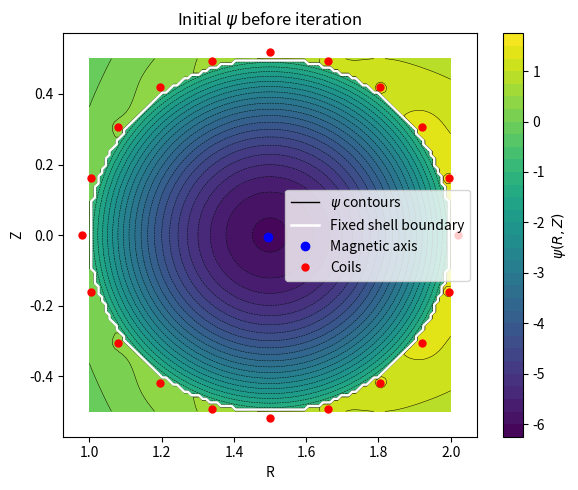
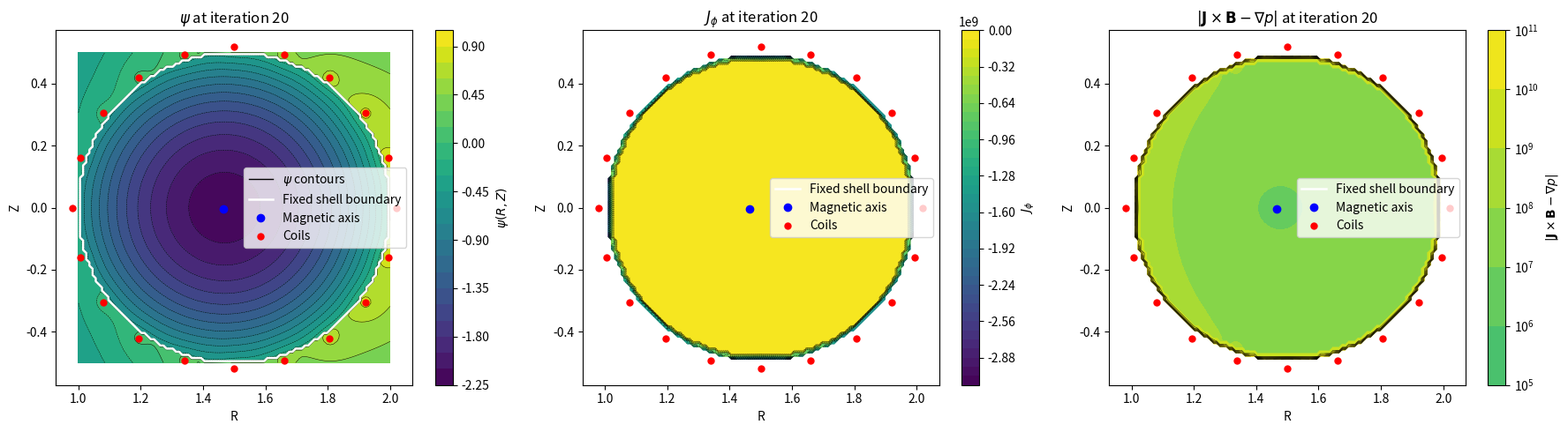
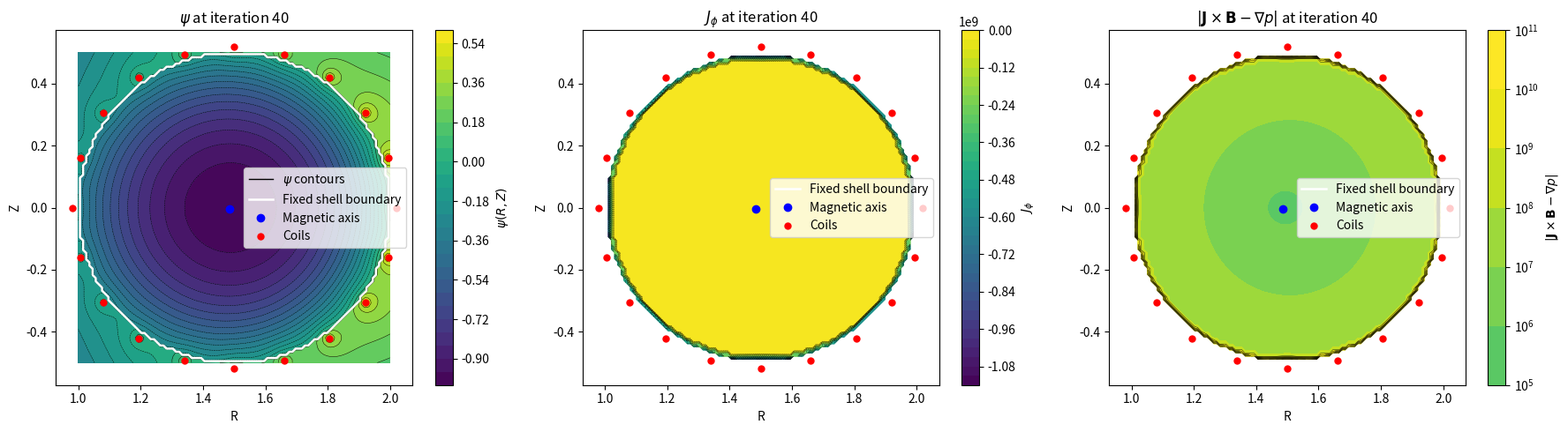
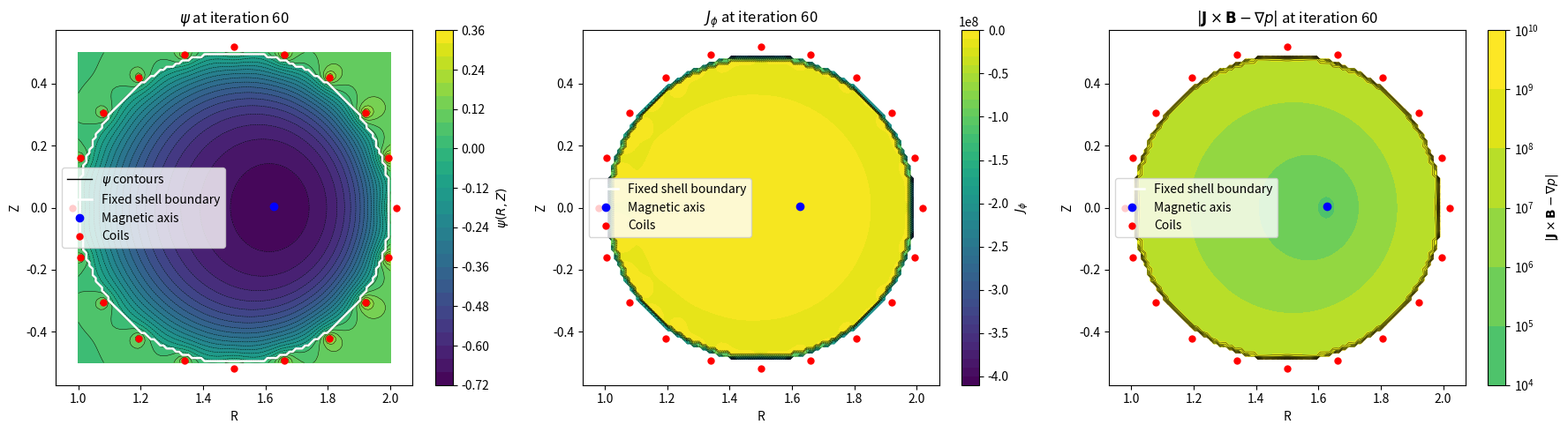
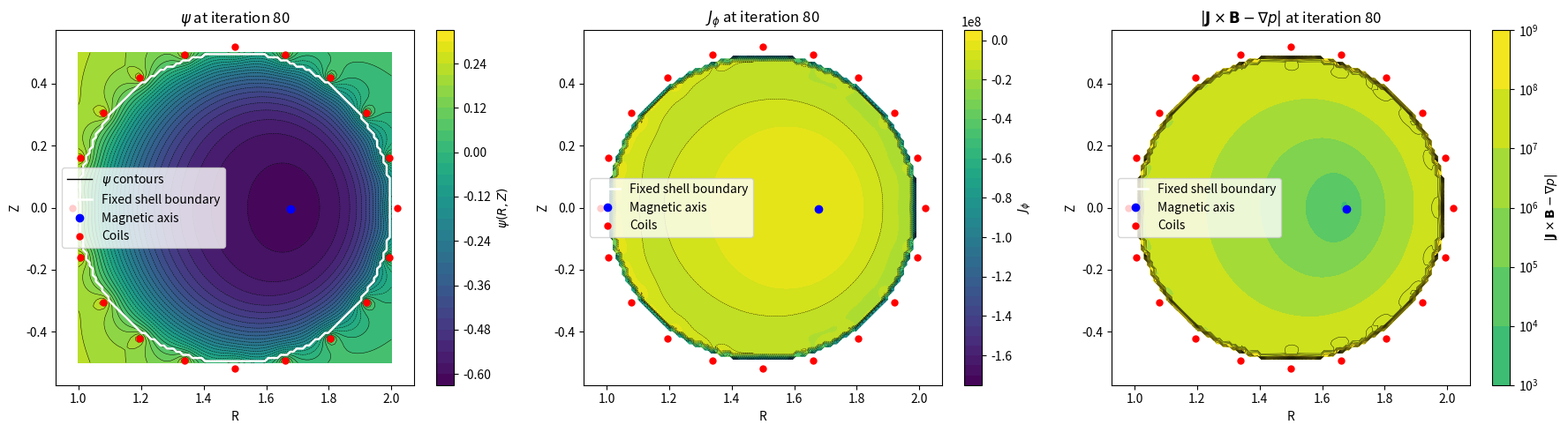
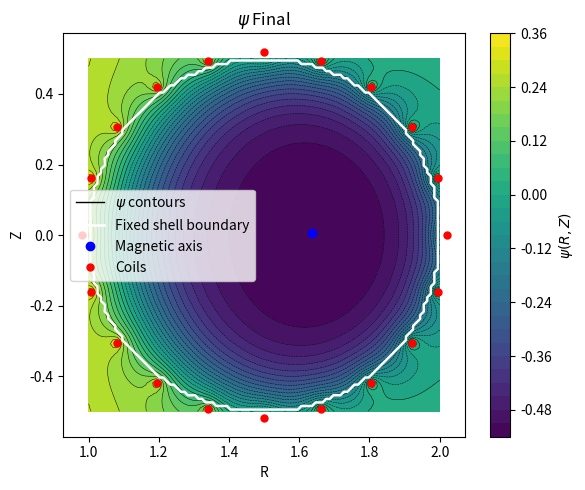
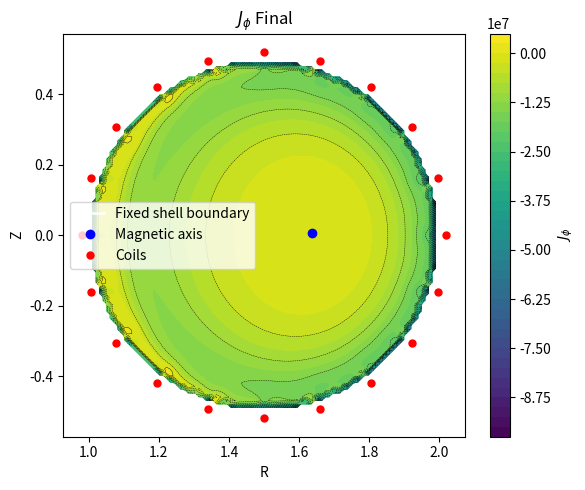
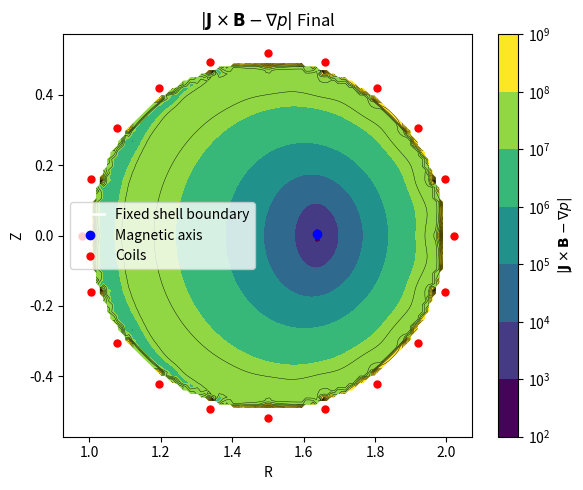

Generate these figures, in order, with matplotlib:
import numpy as np
import matplotlib.pyplot as plt
from matplotlib.path import Path
from matplotlib.lines import Line2D
from matplotlib.colors import LogNorm
from scipy.special import ellipk, ellipe, ellipkm1

# ============================================================
# constants
# ============================================================
pi = np.pi
mu0 = 4.0e-7 * pi
const = 1.0 / (4.0 * pi)

# ============================================================
# Green's function pieces
# ============================================================
def denom(R, Z, Rp, Zp):
    return (R + Rp) ** 2 + (Z - Zp) ** 2


def ksquare(R, Z, Rp, Zp):
    return 4.0 * R * Rp / denom(R, Z, Rp, Zp)


def G(R, Z, Rp, Zp, eps=1e-14, switch=1e-8):
    m = ksquare(R, Z, Rp, Zp)
    m = np.clip(m, 0.0, 1.0 - eps)

    K = np.empty_like(m)
    near1 = (1.0 - m) < switch
    K[near1] = ellipkm1(1.0 - m[near1])
    K[~near1] = ellipk(m[~near1])
    E = ellipe(m)

    return const * np.sqrt(denom(R, Z, Rp, Zp)) * ((2.0 - m) * K - 2.0 * E)


def build_Gfunc(R, Z, Rp, Zp):
    Rb, Zb, Rpb, Zpb = np.meshgrid(R, Z, Rp, Zp, indexing="ij")
    return G(Rb, Zb, Rpb, Zpb)


def precompile_blocks(R, Z, blockR=25, blockZ=25):
    NR = len(R)
    NZ = len(Z)

    if NR % blockR != 0 or NZ % blockZ != 0:
        raise ValueError("blockR and blockZ must divide len(R) and len(Z) exactly")

    NRblocks = NR // blockR
    NZblocks = NZ // blockZ

    Gblocks = []
    for i in range(NRblocks):
        Rblock = R[i * blockR : (i + 1) * blockR]
        for j in range(NZblocks):
            Zblock = Z[j * blockZ : (j + 1) * blockZ]
            Gblocks.append(build_Gfunc(R, Z, Rblock, Zblock))

    return np.stack(Gblocks, axis=0)


def apply_Gfunc_blocks(src, R, Z, Gblocks, blockR=25, blockZ=25):
    dR = R[1] - R[0]
    dZ = Z[1] - Z[0]

    NRblocks = len(R) // blockR
    NZblocks = len(Z) // blockZ

    psi = np.zeros_like(src, dtype=float)

    n = 0
    for i in range(NRblocks):
        for j in range(NZblocks):
            Gblock = Gblocks[n]
            srcblock = src[i * blockR : (i + 1) * blockR, j * blockZ : (j + 1) * blockZ]
            psi += np.einsum("ijkl,kl->ij", Gblock, srcblock) * dR * dZ
            n += 1

    return psi

# ============================================================
# coil helpers
# ============================================================
def multi_coil_fields(R, Z, coils):
    """
    coils = [(Rc, Zc, I), ...]
    Returns total psi from axisymmetric toroidal filaments.
    """
    psi_coils = np.zeros_like(R, dtype=float)
    for Rc, Zc, I in coils:
        psi_coils += mu0 * I * G(R, Z, Rc, Zc)
    return psi_coils

# ============================================================
# fixed circular shell helpers
# ============================================================
def circle_mask(R, Z, R0, a, Z0=0.0):
    return (R - R0) ** 2 + (Z - Z0) ** 2 <= a**2


def initial_psi_plasma(R, Z, psi_coils, R0, a, psi_edge, psi_center, Z0=0.0):
    """
    Build an initial plasma-only contribution so that the INITIAL TOTAL psi is
    roughly quadratic in radius inside a circle:
        psi_total = psi_center at axis
        psi_total = psi_edge   at r=a
    """
    r2 = (R - R0) ** 2 + (Z - Z0) ** 2
    rho2 = r2 / a**2

    psi_target = psi_center + (psi_edge - psi_center) * rho2

    psi_plasma = np.zeros_like(R, dtype=float)
    inside = rho2 <= 1.0
    psi_plasma[inside] = psi_target[inside] - psi_coils[inside]
    return psi_plasma, inside


def psi_on_circle(RR, ZZ, psi, a=0.5, R0=1.5, Z0=0.0, N=200):
    """
    Returns:
    --------
    psi_circle : (N,) values sampled on circle
    psimask    : (NR, NZ) boolean mask for points inside circle
    """
    R_vals = RR[:, 0]
    Z_vals = ZZ[0, :]

    theta = np.linspace(0.0, 2.0 * np.pi, N, endpoint=False)
    Rs = R0 + a * np.cos(theta)
    Zs = Z0 + a * np.sin(theta)

    psi_circle = np.empty(N, dtype=float)

    for k in range(N):
        Rq = Rs[k]
        Zq = Zs[k]

        i = np.searchsorted(R_vals, Rq) - 1
        j = np.searchsorted(Z_vals, Zq) - 1

        i = np.clip(i, 0, len(R_vals) - 2)
        j = np.clip(j, 0, len(Z_vals) - 2)

        R1, R2 = R_vals[i], R_vals[i + 1]
        Z1, Z2 = Z_vals[j], Z_vals[j + 1]

        t = (Rq - R1) / (R2 - R1)
        u = (Zq - Z1) / (Z2 - Z1)

        psi11 = psi[i,     j]
        psi21 = psi[i + 1, j]
        psi12 = psi[i,     j + 1]
        psi22 = psi[i + 1, j + 1]

        psi_circle[k] = (
            (1 - t) * (1 - u) * psi11
            + t * (1 - u) * psi21
            + (1 - t) * u * psi12
            + t * u * psi22
        )

    psimask = circle_mask(RR, ZZ, R0, a, Z0=Z0)
    return psi_circle, psimask


def enforce_wall_flux_zero(RR, ZZ, psi, R0, a, Z0=0.0, N=200):
    """
    Shift psi by a constant so the mean shell flux is zero.
    This enforces the fixed-boundary gauge choice psi_edge = 0.
    """
    psi_wall, _ = psi_on_circle(RR, ZZ, psi, a=a, R0=R0, Z0=Z0, N=N)
    return psi - np.mean(psi_wall)

# ============================================================
# magnetic axis
# ============================================================
def find_magnetic_axis(RR, ZZ, psi, axis="min", mask=None):
    if mask is None:
        mask = np.ones_like(psi, dtype=bool)

    if not np.any(mask):
        raise ValueError("mask contains no True points")

    psi_masked = np.where(mask, psi, np.nan)

    if axis == "min":
        idx_flat = np.nanargmin(psi_masked)
    elif axis == "max":
        idx_flat = np.nanargmax(psi_masked)
    else:
        raise ValueError("axis must be 'min' or 'max'")

    idx = np.unravel_index(idx_flat, psi.shape)
    return {"R": RR[idx], "Z": ZZ[idx], "psi": psi[idx], "index": idx}

# ============================================================
# plasma profiles and source
# ============================================================
def prof(a0, psi, psimask, psi_axis, psi_edge, nu=2):
    """
    Profile localized strictly to psimask, using
        s = (psi - psi_axis) / (psi_edge - psi_axis)
    so that:
        s = 0 at magnetic axis
        s = 1 at shell boundary
    """
    profile = np.zeros_like(psi, dtype=float)

    denom_val = psi_edge - psi_axis
    if abs(denom_val) < 1e-14:
        return profile

    s = np.zeros_like(psi, dtype=float)
    s[psimask] = (psi[psimask] - psi_axis) / denom_val
    s_clip = np.clip(s, 0.0, 1.0)

    profile[psimask] = a0 * (1.0 - s_clip[psimask] ** 2) ** nu
    return profile


def profprime(a0, psi, psimask, psi_axis, psi_edge, nu=2):
    """
    d(profile)/dpsi localized strictly to psimask.
    """
    profileprime = np.zeros_like(psi, dtype=float)

    denom_val = psi_edge - psi_axis
    if abs(denom_val) < 1e-14:
        return profileprime

    s = np.zeros_like(psi, dtype=float)
    s[psimask] = (psi[psimask] - psi_axis) / denom_val

    active = psimask & (s > 0.0) & (s < 1.0)
    profileprime[active] = (
        -2.0 * nu * a0 * s[active] * (1.0 - s[active] ** 2) ** (nu - 1) / denom_val
    )
    return profileprime


def get_src(p0, F0, Rp, psi, psimask, psi_axis, psi_edge, nu=2, src_scale=1.0):
    """
    Grad-Shafranov source:
        src = R p'(psi) + F F'(psi) / R
    using profiles normalized by psi_axis and psi_edge.
    """
    pprime = profprime(p0, psi, psimask, psi_axis, psi_edge, nu=nu)
    F = prof(F0, psi, psimask, psi_axis, psi_edge, nu=nu)
    Fprime = profprime(F0, psi, psimask, psi_axis, psi_edge, nu=nu)

    src = Rp * pprime + F * Fprime / Rp
    src = src_scale * src
    src = np.where(psimask, src, 0.0)
    return src

# ============================================================
# equilibrium diagnostics on RZ grid
# ============================================================
def compute_axisymmetric_fields_and_currents(
    RR, ZZ, psi, psimask, psi_axis, psi_edge, p0, F0, nu=2
):
    """
    Returns p, F, B, J, and force-balance residual on the RZ grid.

    Conventions:
      B_R   = -(1/R) dpsi/dZ
      B_Z   =  (1/R) dpsi/dR
      B_phi = F(psi)/R

      J_phi = -(1/mu0 R) * Delta* psi
      J_R   = -(1/mu0 R) dF/dZ
      J_Z   =  (1/mu0 R) dF/dR
    """
    R_vals = RR[:, 0]
    Z_vals = ZZ[0, :]

    dR = R_vals[1] - R_vals[0]
    dZ = Z_vals[1] - Z_vals[0]

    p = prof(p0, psi, psimask, psi_axis, psi_edge, nu=nu)
    F = prof(F0, psi, psimask, psi_axis, psi_edge, nu=nu)

    dpsi_dR = np.gradient(psi, dR, axis=0, edge_order=2)
    dpsi_dZ = np.gradient(psi, dZ, axis=1, edge_order=2)

    d2psi_dR2 = np.gradient(dpsi_dR, dR, axis=0, edge_order=2)
    d2psi_dZ2 = np.gradient(dpsi_dZ, dZ, axis=1, edge_order=2)

    delta_star_psi = d2psi_dR2 - (1.0 / RR) * dpsi_dR + d2psi_dZ2

    B_R = -(1.0 / RR) * dpsi_dZ
    B_Z =  (1.0 / RR) * dpsi_dR
    B_phi = F / RR

    dF_dR = np.gradient(F, dR, axis=0, edge_order=2)
    dF_dZ = np.gradient(F, dZ, axis=1, edge_order=2)

    J_R   = -(1.0 / (mu0 * RR)) * dF_dZ
    J_Z   =  (1.0 / (mu0 * RR)) * dF_dR
    J_phi = -(1.0 / (mu0 * RR)) * delta_star_psi

    dp_dR = np.gradient(p, dR, axis=0, edge_order=2)
    dp_dZ = np.gradient(p, dZ, axis=1, edge_order=2)

    JxB_R   = J_phi * B_Z - J_Z * B_phi
    JxB_Z   = J_R * B_phi - J_phi * B_R
    JxB_phi = J_Z * B_R - J_R * B_Z

    FB_R   = JxB_R - dp_dR
    FB_Z   = JxB_Z - dp_dZ
    FB_phi = JxB_phi
    FB_mag = np.sqrt(FB_R**2 + FB_Z**2 + FB_phi**2)

    return {
        "p": p,
        "F": F,
        "B_R": B_R,
        "B_Z": B_Z,
        "B_phi": B_phi,
        "J_R": J_R,
        "J_Z": J_Z,
        "J_phi": J_phi,
        "dp_dR": dp_dR,
        "dp_dZ": dp_dZ,
        "JxB_R": JxB_R,
        "JxB_Z": JxB_Z,
        "JxB_phi": JxB_phi,
        "FB_R": FB_R,
        "FB_Z": FB_Z,
        "FB_phi": FB_phi,
        "FB_mag": FB_mag,
    }

# ============================================================
# plotting
# ============================================================
def plot_state(
    RR,
    ZZ,
    psi,
    psimask,
    axis_info,
    title,
    coils=None,
    mask=None,
    ax=None,
    figsize=(6, 5),
    show_colorbar=True,
):
    if axis_info is None:
        raise ValueError("axis_info must be provided")

    if mask is not None:
        psi_plot = np.ma.masked_where(~mask, psi)
    else:
        psi_plot = psi

    created_fig = False
    if ax is None:
        fig, ax = plt.subplots(figsize=figsize)
        created_fig = True
    else:
        fig = ax.figure

    cf = ax.contourf(RR, ZZ, psi_plot, levels=30)

    if show_colorbar:
        cbar = fig.colorbar(cf, ax=ax)
        cbar.set_label(r"$\psi(R,Z)$")

    ax.contour(RR, ZZ, psi_plot, levels=30, colors="k", linewidths=0.35)

    ax.contour(
        RR,
        ZZ,
        psimask.astype(float),
        levels=[0.5],
        colors="w",
        linewidths=1.8,
    )

    ax.plot(axis_info["R"], axis_info["Z"], "bo", ms=6)

    if coils is not None:
        for c in coils:
            ax.plot(c[0], c[1], "r.", ms=10)

    ax.set_xlabel("R")
    ax.set_ylabel("Z")
    ax.set_title(title)

    legend_handles = [
        Line2D([0], [0], color="k", lw=1.0, label=r"$\psi$ contours"),
        Line2D([0], [0], color="w", lw=1.8, label="Fixed shell boundary"),
        Line2D([0], [0], marker="o", color="b", lw=0, markersize=6, label="Magnetic axis"),
    ]

    if coils is not None:
        legend_handles.append(
            Line2D([0], [0], marker=".", color="r", lw=0, markersize=10, label="Coils")
        )

    ax.legend(handles=legend_handles, loc="best")

    if created_fig:
        plt.tight_layout()
        plt.show()

    return ax


def plot_rz_scalar(
    RR,
    ZZ,
    field,
    title,
    cbar_label,
    axis_info=None,
    mask=None,
    coils=None,
    ax=None,
    logscale=False,
    vmin=None,
    vmax=None,
    figsize=(6, 5),
    show_colorbar=True,
):
    if axis_info is None:
        raise ValueError("axis_info must be provided")

    if mask is not None:
        field_plot = np.ma.masked_where(~mask, field)
    else:
        field_plot = field

    if logscale:
        field_plot = np.ma.masked_where(field_plot <= 0, field_plot)

    created_fig = False
    if ax is None:
        fig, ax = plt.subplots(figsize=figsize)
        created_fig = True
    else:
        fig = ax.figure

    if logscale:
        if vmin is None:
            vmin = np.min(field_plot.compressed())
        if vmax is None:
            vmax = np.max(field_plot.compressed())
        norm = LogNorm(vmin=vmin, vmax=vmax)
    else:
        norm = None

    cf = ax.contourf(RR, ZZ, field_plot, levels=40, norm=norm)

    if show_colorbar:
        cbar = fig.colorbar(cf, ax=ax)
        cbar.set_label(cbar_label)

    ax.contour(RR, ZZ, field_plot, levels=20, colors="k", linewidths=0.3)

    if mask is not None:
        ax.contour(
            RR,
            ZZ,
            mask.astype(float),
            levels=[0.5],
            colors="w",
            linewidths=1.8,
        )

    ax.plot(axis_info["R"], axis_info["Z"], "bo", ms=6)

    if coils is not None:
        for c in coils:
            ax.plot(c[0], c[1], "r.", ms=10)

    ax.set_xlabel("R")
    ax.set_ylabel("Z")
    ax.set_title(title)

    legend_handles = [
        Line2D([0], [0], color="w", lw=1.8, label="Fixed shell boundary"),
        Line2D([0], [0], marker="o", color="b", lw=0, markersize=6, label="Magnetic axis"),
    ]

    if coils is not None:
        legend_handles.append(
            Line2D([0], [0], marker=".", color="r", lw=0, markersize=10, label="Coils")
        )

    ax.legend(handles=legend_handles, loc="best")

    if created_fig:
        plt.tight_layout()
        plt.show()

    return ax


def plot_all_three(RR, ZZ, psi, psimask, psi_axis, psi_edge, axis_info, coils, p0, F0, nu, j):
    fig, axes = plt.subplots(1, 3, figsize=(18, 5))

    diag = compute_axisymmetric_fields_and_currents(
        RR, ZZ, psi, psimask, psi_axis, psi_edge, p0, F0, nu=nu
    )

    plot_state(
        RR,
        ZZ,
        psi,
        psimask,
        axis_info,
        title=f"$\\psi$ at iteration {j}",
        coils=coils,
        ax=axes[0],
    )

    plot_rz_scalar(
        RR,
        ZZ,
        diag["J_phi"],
        title=rf"$J_\phi$ at iteration {j}",
        cbar_label=r"$J_\phi$",
        axis_info=axis_info,
        mask=psimask,
        coils=coils,
        ax=axes[1],
    )

    plot_rz_scalar(
        RR,
        ZZ,
        diag["FB_mag"],
        title=rf"$|\mathbf{{J}}\times\mathbf{{B}}-\nabla p|$ at iteration {j}",
        cbar_label=r"$|\mathbf{J}\times\mathbf{B}-\nabla p|$",
        axis_info=axis_info,
        mask=psimask,
        coils=coils,
        ax=axes[2],
        logscale=True,
        vmin=1e-8,
    )

    plt.tight_layout()
    plt.show()

# ============================================================
# START: MST-style fixed-boundary run
# ============================================================
figsize = (6, 5)

# MST-like parameters
# R0 ~ 1.5 m
# shell minor radius a ~ 0.50-0.52 m

Plot_Every = 20

NR = 100
NZ = 100
R_vals = np.linspace(1.0, 2.0, NR)
Z_vals = np.linspace(-0.5, 0.5, NZ)

blockR = 25
blockZ = 25

R0 = 1.5
Z0 = 0.0
a = 0.50

p0 = 5.0
F0 = 0.8
nu = 2

src_scale = 1.0   # numerical knob for now
alpha = 0.05
Niter = 100
axis_type = "min"

# ring of current filaments in the RZ plane
Ncoils = 20
coil_radius = 0.52
I_total = 0.5e6 * 10.0
Icoil = I_total / Ncoils

# ---------------- grid ----------------
RR, ZZ = np.meshgrid(R_vals, Z_vals, indexing="ij")
Rij = RR

# ---------------- fixed shell mask ----------------
psimask = circle_mask(RR, ZZ, R0, a, Z0=Z0)
psi_edge = 0.0

# ---------------- coils ----------------
theta = np.linspace(0.0, 2.0 * np.pi, Ncoils, endpoint=False)
Rs = R0 + coil_radius * np.cos(theta)
Zs = Z0 + coil_radius * np.sin(theta)
coils = [(Rc, Zc, Icoil) for Rc, Zc in zip(Rs, Zs)]

psi_coils = multi_coil_fields(RR, ZZ, coils)

# ---------------- initial guess ----------------
psi_center = -5.0

psi_plasma0, _ = initial_psi_plasma(
    RR,
    ZZ,
    psi_coils,
    R0,
    a,
    psi_edge,
    psi_center,
    Z0=Z0,
)

psi = psi_plasma0 + psi_coils
psi = enforce_wall_flux_zero(RR, ZZ, psi, R0=R0, a=a, Z0=Z0)

# ---------------- precompute Green blocks ----------------
Gblocks = precompile_blocks(
    R_vals,
    Z_vals,
    blockR=blockR,
    blockZ=blockZ,
)

# ---------------- initial axis ----------------
axis_info = find_magnetic_axis(RR, ZZ, psi, axis=axis_type, mask=psimask)
psi_axis = axis_info["psi"]

plot_state(
    RR,
    ZZ,
    psi,
    psimask,
    axis_info,
    title="Initial $\\psi$ before iteration",
    coils=coils,
    figsize=figsize,
)

for j in range(Niter):
    psi_old = psi.copy()

    src = get_src(
        p0,
        F0,
        Rij,
        psi_old,
        psimask,
        psi_axis,
        psi_edge,
        nu=nu,
        src_scale=src_scale,
    )

    psi_plasma = apply_Gfunc_blocks(
        src,
        R_vals,
        Z_vals,
        Gblocks,
        blockR=blockR,
        blockZ=blockZ,
    )

    psi_fixedpoint = psi_plasma + psi_coils

    delta = psi_fixedpoint - psi_old
    delta_inf = np.max(np.abs(delta))
    plasma_inf = np.max(np.abs(psi_plasma))
    coils_inf = np.max(np.abs(psi_coils))

    print(
        f"iter {j:03d} | "
        f"psi_axis={psi_axis:.6e} | "
        f"psi_edge={psi_edge:.6e} | "
        f"max|delta|={delta_inf:.3e} | "
        f"max|psi_plasma|={plasma_inf:.3e} | "
        f"max|psi_coils|={coils_inf:.3e}"
    )

    # relaxed Picard update
    psi = (1.0 - alpha) * psi_old + alpha * psi_fixedpoint

    # enforce fixed-boundary gauge: shell-average psi = 0
    psi = enforce_wall_flux_zero(RR, ZZ, psi, R0=R0, a=a, Z0=Z0)

    # fixed shell boundary stays the same
    psi_edge = 0.0

    # update axis only inside the fixed plasma region
    axis_info = find_magnetic_axis(RR, ZZ, psi, axis=axis_type, mask=psimask)
    psi_axis = axis_info["psi"]

    if j % Plot_Every == 0 and j != 0:
        plot_all_three(RR, ZZ, psi, psimask, psi_axis, psi_edge, axis_info, coils, p0, F0, nu, j)

# ---------------- final diagnostics ----------------
diag = compute_axisymmetric_fields_and_currents(
    RR, ZZ, psi, psimask, psi_axis, psi_edge, p0, F0, nu=nu
)

plot_state(
    RR,
    ZZ,
    psi,
    psimask,
    axis_info,
    title=r"$\psi$ Final",
    coils=coils,
)

plot_rz_scalar(
    RR,
    ZZ,
    diag["J_phi"],
    title=r"$J_\phi$ Final",
    cbar_label=r"$J_\phi$",
    axis_info=axis_info,
    mask=psimask,
    coils=coils,
)

plot_rz_scalar(
    RR,
    ZZ,
    diag["FB_mag"],
    title=r"$|\mathbf{J}\times\mathbf{B}-\nabla p|$ Final",
    cbar_label=r"$|\mathbf{J}\times\mathbf{B}-\nabla p|$",
    axis_info=axis_info,
    mask=psimask,
    logscale=True,
    coils=coils,
)
